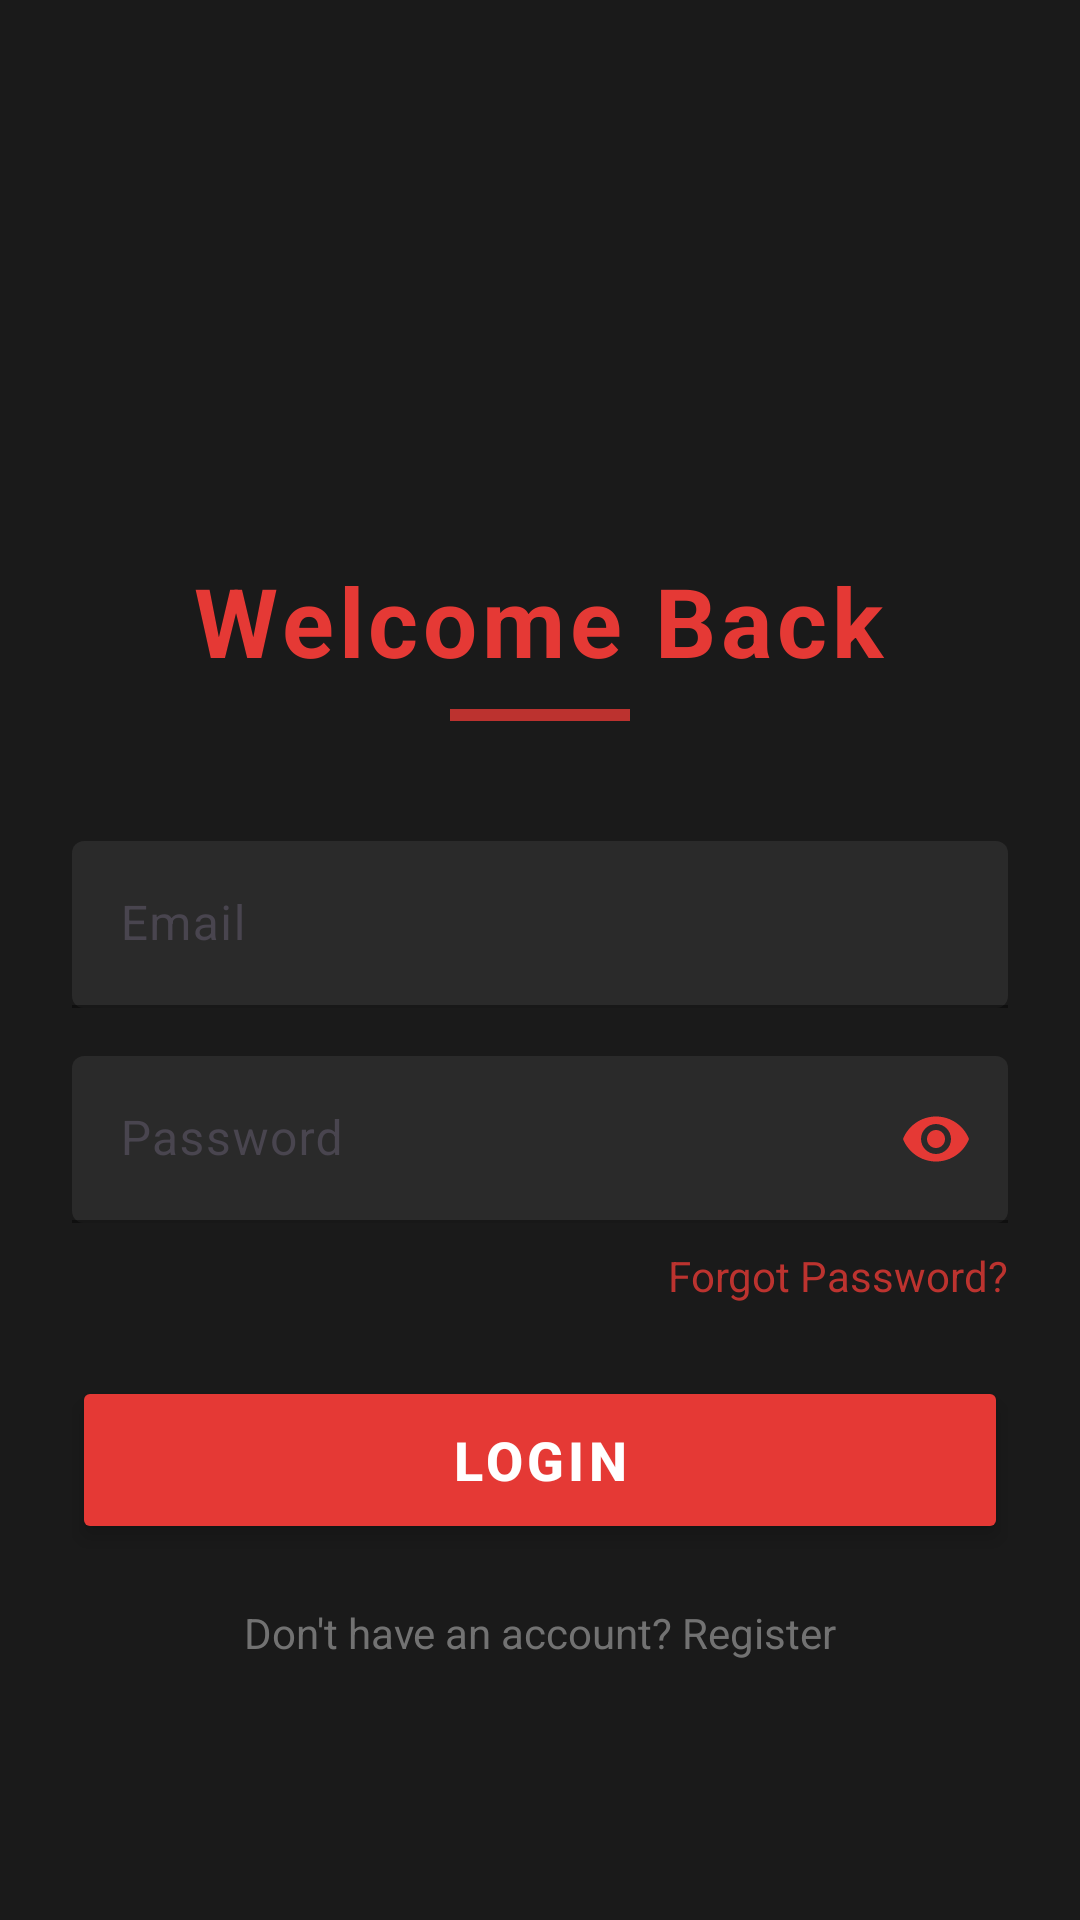

Android layout source for this screen:
<!-- AndroidManifest.xml: application theme Theme.JobTrack -->
<!-- res/layout/activity_login.xml -->
<?xml version="1.0" encoding="utf-8"?>
<androidx.constraintlayout.widget.ConstraintLayout
    xmlns:android="http://schemas.android.com/apk/res/android"
    xmlns:app="http://schemas.android.com/apk/res-auto"
    xmlns:tools="http://schemas.android.com/tools"
    android:layout_width="match_parent"
    android:layout_height="match_parent"
    android:background="#1A1A1A"
    android:padding="24dp">

    <TextView
        android:id="@+id/tvLoginTitle"
        android:layout_width="wrap_content"
        android:layout_height="wrap_content"
        android:layout_marginTop="132dp"
        android:letterSpacing="0.05"
        android:text="Welcome Back"
        android:textColor="#E53935"
        android:textSize="32sp"
        android:textStyle="bold"
        app:layout_constraintBottom_toBottomOf="parent"
        app:layout_constraintEnd_toEndOf="parent"
        app:layout_constraintHorizontal_bias="0.496"
        app:layout_constraintStart_toStartOf="parent"
        app:layout_constraintTop_toTopOf="parent"
        app:layout_constraintVertical_bias="0.07" />

    <View
        android:id="@+id/divider"
        android:layout_width="60dp"
        android:layout_height="4dp"
        android:layout_marginTop="8dp"
        android:background="#E53935"
        android:alpha="0.8"
        app:layout_constraintTop_toBottomOf="@id/tvLoginTitle"
        app:layout_constraintStart_toStartOf="parent"
        app:layout_constraintEnd_toEndOf="parent" />

    <com.google.android.material.textfield.TextInputLayout
        android:id="@+id/emailLayout"
        android:layout_width="0dp"
        android:layout_height="wrap_content"
        android:layout_marginTop="40dp"
        android:hint="Email"
        app:hintTextColor="#E53935"
        app:boxStrokeColor="#E53935"
        app:boxBackgroundColor="#2A2A2A"
        app:boxBackgroundMode="filled"
        app:layout_constraintTop_toBottomOf="@id/divider"
        app:layout_constraintStart_toStartOf="parent"
        app:layout_constraintEnd_toEndOf="parent">

        <com.google.android.material.textfield.TextInputEditText
            android:id="@+id/etEmail"
            android:layout_width="match_parent"
            android:layout_height="wrap_content"
            android:inputType="textEmailAddress"
            android:textColor="#FFFFFF"
            android:textColorHint="#888888" />

    </com.google.android.material.textfield.TextInputLayout>

    <com.google.android.material.textfield.TextInputLayout
        android:id="@+id/passwordLayout"
        android:layout_width="0dp"
        android:layout_height="wrap_content"
        android:layout_marginTop="16dp"
        android:hint="Password"
        app:hintTextColor="#E53935"
        app:boxStrokeColor="#E53935"
        app:boxBackgroundColor="#2A2A2A"
        app:boxBackgroundMode="filled"
        app:endIconMode="password_toggle"
        app:endIconTint="#E53935"
        app:layout_constraintTop_toBottomOf="@id/emailLayout"
        app:layout_constraintStart_toStartOf="parent"
        app:layout_constraintEnd_toEndOf="parent">

        <com.google.android.material.textfield.TextInputEditText
            android:id="@+id/etPassword"
            android:layout_width="match_parent"
            android:layout_height="wrap_content"
            android:inputType="textPassword"
            android:textColor="#FFFFFF"
            android:textColorHint="#888888" />

    </com.google.android.material.textfield.TextInputLayout>

    <TextView
        android:id="@+id/tvForgotPassword"
        android:layout_width="wrap_content"
        android:layout_height="wrap_content"
        android:layout_marginTop="8dp"
        android:text="Forgot Password?"
        android:textSize="14sp"
        android:textColor="#E53935"
        android:alpha="0.8"
        app:layout_constraintTop_toBottomOf="@id/passwordLayout"
        app:layout_constraintEnd_toEndOf="parent" />

    <Button
        android:id="@+id/btnLogin"
        android:layout_width="0dp"
        android:layout_height="56dp"
        android:layout_marginTop="24dp"
        android:text="Login"
        android:textSize="18sp"
        android:textStyle="bold"
        android:textColor="#FFFFFF"
        android:backgroundTint="#E53935"
        android:stateListAnimator="@null"
        android:elevation="4dp"
        android:letterSpacing="0.08"
        app:cornerRadius="28dp"
        app:layout_constraintTop_toBottomOf="@id/tvForgotPassword"
        app:layout_constraintStart_toStartOf="parent"
        app:layout_constraintEnd_toEndOf="parent" />

    <TextView
        android:id="@+id/tvRegister"
        android:layout_width="wrap_content"
        android:layout_height="wrap_content"
        android:layout_marginTop="20dp"
        android:text="Don't have an account? Register"
        android:textSize="14sp"
        android:textColor="#888888"
        android:alpha="0.8"
        app:layout_constraintTop_toBottomOf="@id/btnLogin"
        app:layout_constraintStart_toStartOf="parent"
        app:layout_constraintEnd_toEndOf="parent" />

    <ProgressBar
        android:id="@+id/progressBar"
        android:layout_width="48dp"
        android:layout_height="48dp"
        android:visibility="gone"
        android:indeterminateTint="#E53935"
        app:layout_constraintTop_toTopOf="parent"
        app:layout_constraintBottom_toBottomOf="parent"
        app:layout_constraintStart_toStartOf="parent"
        app:layout_constraintEnd_toEndOf="parent" />

</androidx.constraintlayout.widget.ConstraintLayout>
<!-- resources referenced by this layout -->
<resources>
  <style name="Theme.JobTrack" parent="Base.Theme.JobTrack" />
  <style name="Base.Theme.JobTrack" parent="Theme.Material3.DayNight.NoActionBar">
          
          
      </style>
</resources>
